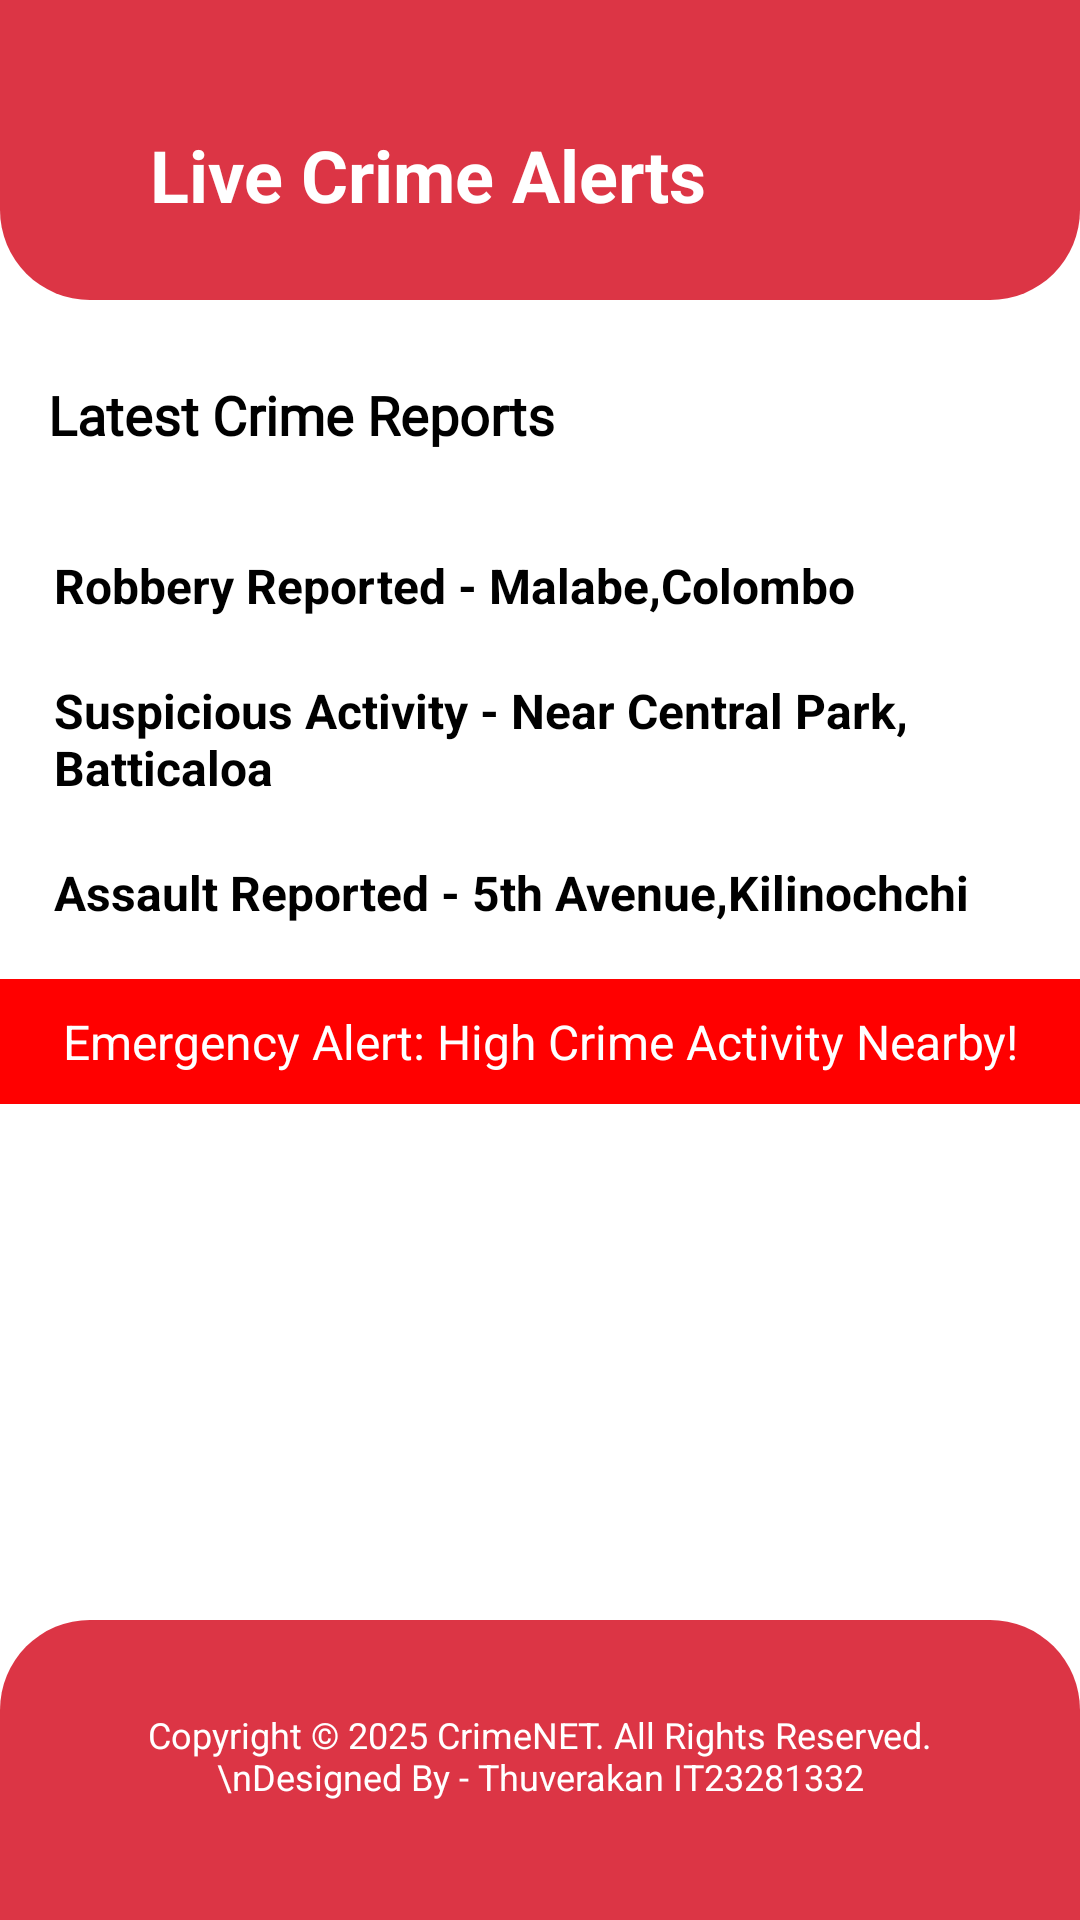

The Android layout XML behind this screen, and the referenced resources:
<!-- AndroidManifest.xml: application theme Theme.CrimeNet -->
<!-- res/layout/activity_live_crime_alerts.xml -->
<?xml version="1.0" encoding="utf-8"?>
<LinearLayout
    xmlns:android="http://schemas.android.com/apk/res/android"
    xmlns:app="http://schemas.android.com/apk/res-auto"
    xmlns:tools="http://schemas.android.com/tools"
    android:layout_width="match_parent"
    android:layout_height="match_parent"
    android:orientation="vertical"
    android:background="@color/white">

    
    <RelativeLayout
        android:layout_width="match_parent"
        android:layout_height="wrap_content"
        android:background="@drawable/shape_top_danger"
        android:padding="16dp">

        <ImageView
            android:id="@+id/backbtn"
            android:layout_width="30dp"
            android:layout_height="30dp"
            android:src="@drawable/ic_backbtnico"
            android:contentDescription="Back Button"/>

        <TextView
            android:id="@+id/title"
            android:layout_width="wrap_content"
            android:layout_height="wrap_content"
            android:layout_alignParentStart="true"
            android:layout_alignParentTop="true"
            android:layout_marginStart="34dp"
            android:layout_marginTop="26dp"
            android:text="Live Crime Alerts"
            android:textColor="@android:color/white"
            android:textSize="24sp"
            android:textStyle="bold" />
    </RelativeLayout>

    
    <TextView
        android:layout_width="match_parent"
        android:layout_height="wrap_content"
        android:text="Latest Crime Reports"
        android:layout_marginTop="10dp"
        android:fontFamily="@font/tektur"
        android:textSize="18sp"
        android:textStyle="bold"
        android:padding="16dp"
        android:textColor="@android:color/black"/>

    
    <ScrollView
        android:layout_width="match_parent"
        android:layout_height="wrap_content"
        android:padding="8dp">

        <LinearLayout
            android:layout_width="match_parent"
            android:layout_height="wrap_content"
            android:orientation="vertical">

            <TextView
                android:layout_width="match_parent"
                android:layout_height="wrap_content"
                android:text="Robbery Reported - Malabe,Colombo"
                android:textSize="16sp"
                android:textStyle="bold"
                android:padding="10dp"
                android:textColor="@android:color/black"/>

            <TextView
                android:layout_width="match_parent"
                android:layout_height="wrap_content"
                android:text="Suspicious Activity - Near Central Park, Batticaloa"
                android:textSize="16sp"
                android:textStyle="bold"
                android:padding="10dp"
                android:textColor="@android:color/black"/>

            <TextView
                android:layout_width="match_parent"
                android:layout_height="wrap_content"
                android:text="Assault Reported - 5th Avenue,Kilinochchi"
                android:textSize="16sp"
                android:textStyle="bold"
                android:padding="10dp"
                android:textColor="@android:color/black"/>
        </LinearLayout>
    </ScrollView>

    
    <TextView
        android:id="@+id/emergency_alert"
        android:layout_width="match_parent"
        android:layout_height="wrap_content"
        android:background="@color/sos_red"
        android:text="Emergency Alert: High Crime Activity Nearby!"
        android:textSize="16sp"
        android:textColor="@android:color/white"
        android:padding="10dp"
        android:gravity="center"
        android:visibility="visible"/>

    <RelativeLayout
        android:layout_width="wrap_content"
        android:layout_height="match_parent">

        <TextView
            android:layout_width="match_parent"
            android:layout_height="wrap_content"
            android:layout_alignParentBottom="true"
            android:layout_marginBottom="0dp"
            android:background="@drawable/shape_bottom_danger"
            android:padding="30dp"
            android:paddingTop="25dp"
            android:text="Copyright © 2025 CrimeNET. All Rights Reserved.\nDesigned By - Thuverakan IT23281332"
            android:textAlignment="center"
            android:textColor="@android:color/white"
            android:textSize="12sp" />
    </RelativeLayout>

</LinearLayout>
<!-- resources referenced by this layout -->
<resources>
  <color name="sos_red">#FF0000</color>
  <color name="white">#FFFFFF</color>
  <!-- drawable shape_bottom_danger (drawable) -->
  <?xml version="1.0" encoding="utf-8"?>
  <shape xmlns:android="http://schemas.android.com/apk/res/android"
      android:shape="rectangle">
      <solid android:color="@color/buttonSecondary" />
      <size/>
      <corners
          android:topLeftRadius="30dp"
          android:topRightRadius="30dp"/>
      <size android:width="200dp" android:height="100dp" />
  
  </shape>
  <!-- drawable shape_top_danger (drawable) -->
  <?xml version="1.0" encoding="utf-8"?>
  <shape xmlns:android="http://schemas.android.com/apk/res/android"
      android:shape="rectangle">
      <solid android:color="@color/buttonSecondary" />
      <corners
          android:bottomLeftRadius="30dp"
          android:bottomRightRadius="30dp"/>
      <size android:width="200dp" android:height="100dp" />
  </shape>
  <style name="Theme.CrimeNet" parent="android:Theme.Material.Light.NoActionBar" />
  <color name="buttonSecondary">#DC3545</color>
</resources>
